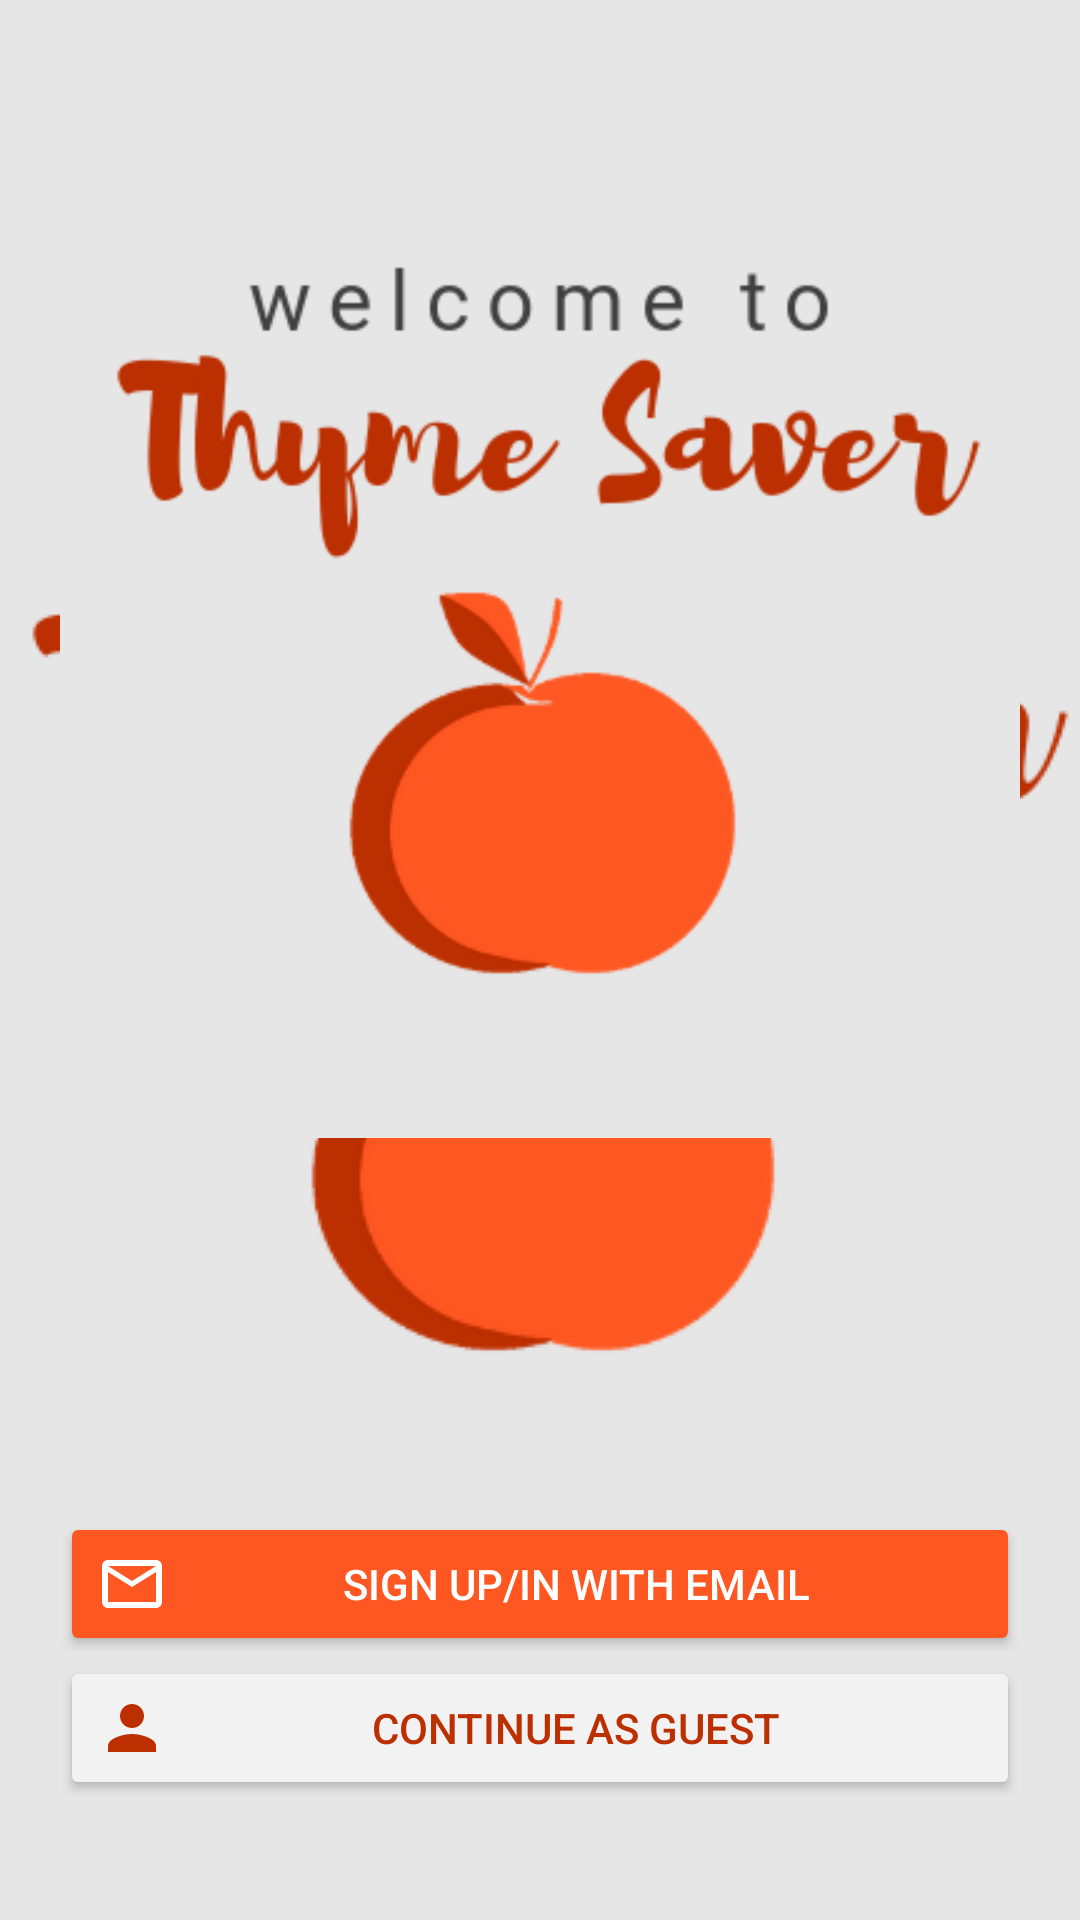

This screen was rendered from an Android layout file. Write that file and the resources it references.
<!-- AndroidManifest.xml: application theme AppTheme.Launcher -->
<!-- res/layout/layout_auth_method_picker.xml -->
<?xml version="1.0" encoding="utf-8"?>
<androidx.constraintlayout.widget.ConstraintLayout
    xmlns:android="http://schemas.android.com/apk/res/android"
    xmlns:app="http://schemas.android.com/apk/res-auto"
    android:orientation="vertical"
    android:layout_width="match_parent"
    android:layout_height="match_parent"
    android:paddingLeft="20dp"
    android:paddingRight="20dp">

    <ImageView
        app:layout_constraintTop_toTopOf="parent"
        android:layout_marginTop="20dp"
        android:layout_width="match_parent"
        android:layout_height="wrap_content"
        android:src="@drawable/intro_image"/>

    <androidx.appcompat.widget.AppCompatButton
        android:id="@+id/email_signin_button"
        style="@style/Widget.AppCompat.Button.Colored"
        app:backgroundTint="@color/colorPrimary"
        android:textColor="@color/colorTextIcon"
        android:layout_width="match_parent"
        android:layout_height="wrap_content"
        android:layout_gravity= "center"
        android:text="@string/sign_up_in_with_email"
        android:drawableStart="@drawable/ic_email"
        app:layout_constraintBottom_toTopOf="@id/guest_signin_button"/>

    <androidx.appcompat.widget.AppCompatButton
        android:id="@+id/guest_signin_button"
        style="@style/Widget.AppCompat.Button.Colored"
        app:backgroundTint="@color/colorPrimaryLight"
        android:textColor="@color/colorAccent"
        android:layout_width="match_parent"
        android:layout_height="wrap_content"
        android:layout_gravity= "center"
        android:text="@string/continue_as_guest"
        android:drawableStart="@drawable/ic_person"
        android:layout_marginBottom="40dp"
        app:layout_constraintBottom_toBottomOf="parent"/>

</androidx.constraintlayout.widget.ConstraintLayout>
<!-- resources referenced by this layout -->
<resources>
  <color name="colorAccent">#BB2F00</color>
  <color name="colorPrimary">#FF5722</color>
  <color name="colorPrimaryLight">#f2f2f2</color>
  <color name="colorTextIcon">#FFFFFF</color>
  <!-- drawable ic_email (drawable) -->
  <vector xmlns:android="http://schemas.android.com/apk/res/android"
      android:width="24dp"
      android:height="24dp"
      android:viewportWidth="24"
      android:viewportHeight="24">
    <path
        android:fillColor="#FFFFFFFF"
        android:pathData="M20,4L4,4c-1.1,0 -1.99,0.9 -1.99,2L2,18c0,1.1 0.9,2 2,2h16c1.1,0 2,-0.9 2,-2L22,6c0,-1.1 -0.9,-2 -2,-2zM20,18L4,18L4,8l8,5 8,-5v10zM12,11L4,6h16l-8,5z"/>
  </vector>
  <!-- drawable ic_person (drawable) -->
  <vector xmlns:android="http://schemas.android.com/apk/res/android"
      android:width="24dp"
      android:height="24dp"
      android:viewportWidth="24"
      android:viewportHeight="24">
    <path
        android:fillColor="?attr/colorAccent"
        android:pathData="M12,12c2.21,0 4,-1.79 4,-4s-1.79,-4 -4,-4 -4,1.79 -4,4 1.79,4 4,4zM12,14c-2.67,0 -8,1.34 -8,4v2h16v-2c0,-2.66 -5.33,-4 -8,-4z"/>
  </vector>
  <!-- drawable intro_image: png bitmap (drawable, 24915 bytes) -->
  <string name="continue_as_guest">Continue as guest</string>
  <string name="sign_up_in_with_email">Sign up/in with email</string>
  <style name="AppTheme.Launcher">
          <item name="android:windowBackground">@drawable/launch_screen</item>
          <item name="android:windowActionBarOverlay">true</item>
          <item name="windowActionBar">false</item>
          <item name="windowNoTitle">true</item>
      </style>
  <!-- drawable launch_screen (drawable) -->
  <?xml version="1.0" encoding="utf-8"?>
  <layer-list xmlns:android="http://schemas.android.com/apk/res/android" android:opacity="opaque">
  
      
      <item android:drawable="@color/colorBackground"/>
  
      
      <item>
  
          <bitmap
              android:src="@drawable/intro_image"
              android:gravity="center"/>
  
      </item>
  
  </layer-list>
  <color name="colorBackground">#e6e6e6</color>
</resources>
